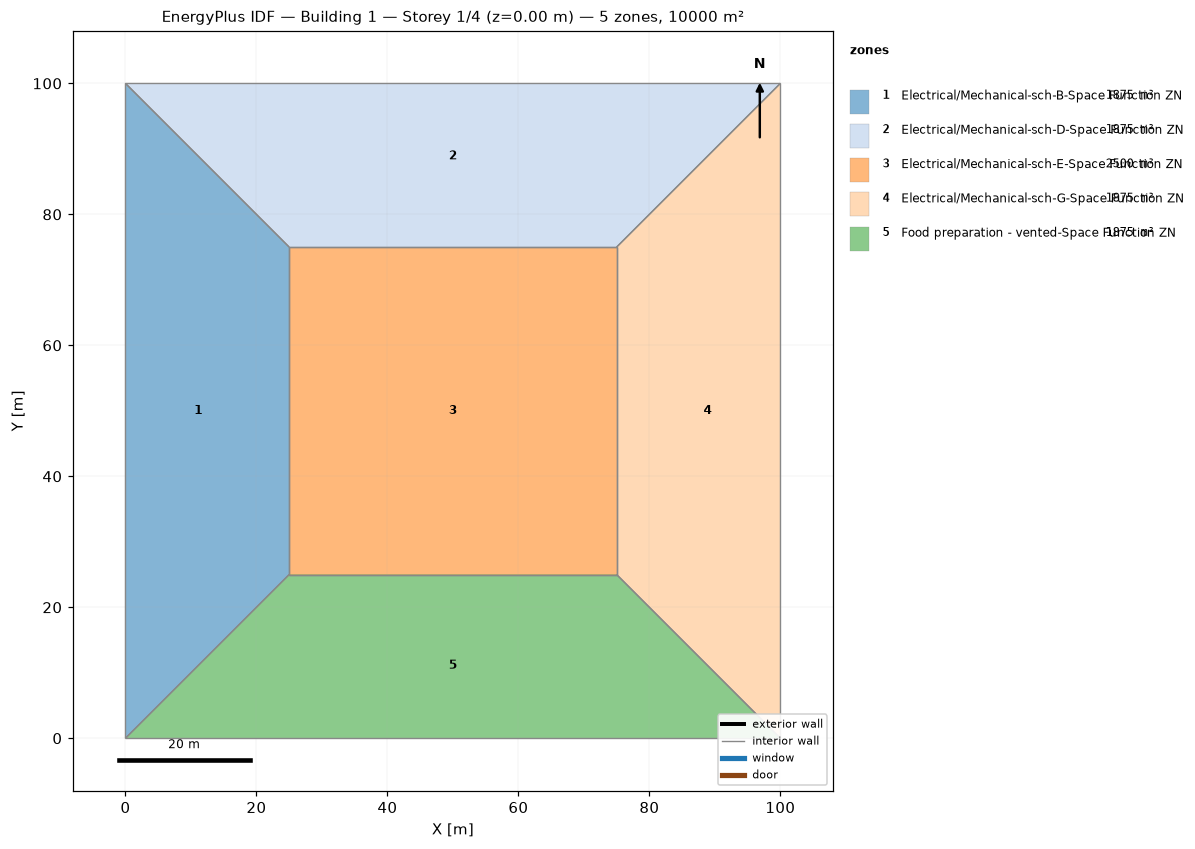
=== STOREY PLAN SPEC (per zone: floor XY polygon, exterior-wall plan segments, windows/doors) ===
zone 1: Electrical/Mechanical-sch-B-Space Function ZN  (1875.0 m²)
  floor: (0.00, 0.00) (0.00, 100.00) (25.00, 75.00) (25.00, 25.00)
  interior walls: 4
zone 2: Electrical/Mechanical-sch-D-Space Function ZN  (1875.0 m²)
  floor: (0.00, 100.00) (100.00, 100.00) (75.00, 75.00) (25.00, 75.00)
  interior walls: 4
zone 3: Electrical/Mechanical-sch-E-Space Function ZN  (2500.0 m²)
  floor: (25.00, 25.00) (25.00, 75.00) (75.00, 75.00) (75.00, 25.00)
  interior walls: 4
zone 4: Electrical/Mechanical-sch-G-Space Function ZN  (1875.0 m²)
  floor: (100.00, 100.00) (100.00, 0.00) (75.00, 25.00) (75.00, 75.00)
  interior walls: 4
zone 5: Food preparation - vented-Space Function ZN  (1875.0 m²)
  floor: (100.00, 0.00) (0.00, 0.00) (25.00, 25.00) (75.00, 25.00)
  interior walls: 4

=== DERIVED (storey summary) ===
Building: Building 1
Storey: 1 of 4  (floor level z = 0.00 m)
Storey gross floor area: 10000.0 m²
Zones on this storey: 5
  - Electrical/Mechanical-sch-B-Space Function ZN: floor 1875.0 m²
  - Electrical/Mechanical-sch-D-Space Function ZN: floor 1875.0 m²
  - Electrical/Mechanical-sch-E-Space Function ZN: floor 2500.0 m²
  - Electrical/Mechanical-sch-G-Space Function ZN: floor 1875.0 m²
  - Food preparation - vented-Space Function ZN: floor 1875.0 m²
Zone adjacency (shared interzone walls):
  - Electrical/Mechanical-sch-B-Space Function ZN ↔ Electrical/Mechanical-sch-D-Space Function ZN
  - Electrical/Mechanical-sch-B-Space Function ZN ↔ Electrical/Mechanical-sch-E-Space Function ZN
  - Electrical/Mechanical-sch-B-Space Function ZN ↔ Food preparation - vented-Space Function ZN
  - Electrical/Mechanical-sch-D-Space Function ZN ↔ Electrical/Mechanical-sch-E-Space Function ZN
  - Electrical/Mechanical-sch-D-Space Function ZN ↔ Electrical/Mechanical-sch-G-Space Function ZN
  - Electrical/Mechanical-sch-E-Space Function ZN ↔ Electrical/Mechanical-sch-G-Space Function ZN
  - Electrical/Mechanical-sch-E-Space Function ZN ↔ Food preparation - vented-Space Function ZN
  - Electrical/Mechanical-sch-G-Space Function ZN ↔ Food preparation - vented-Space Function ZN